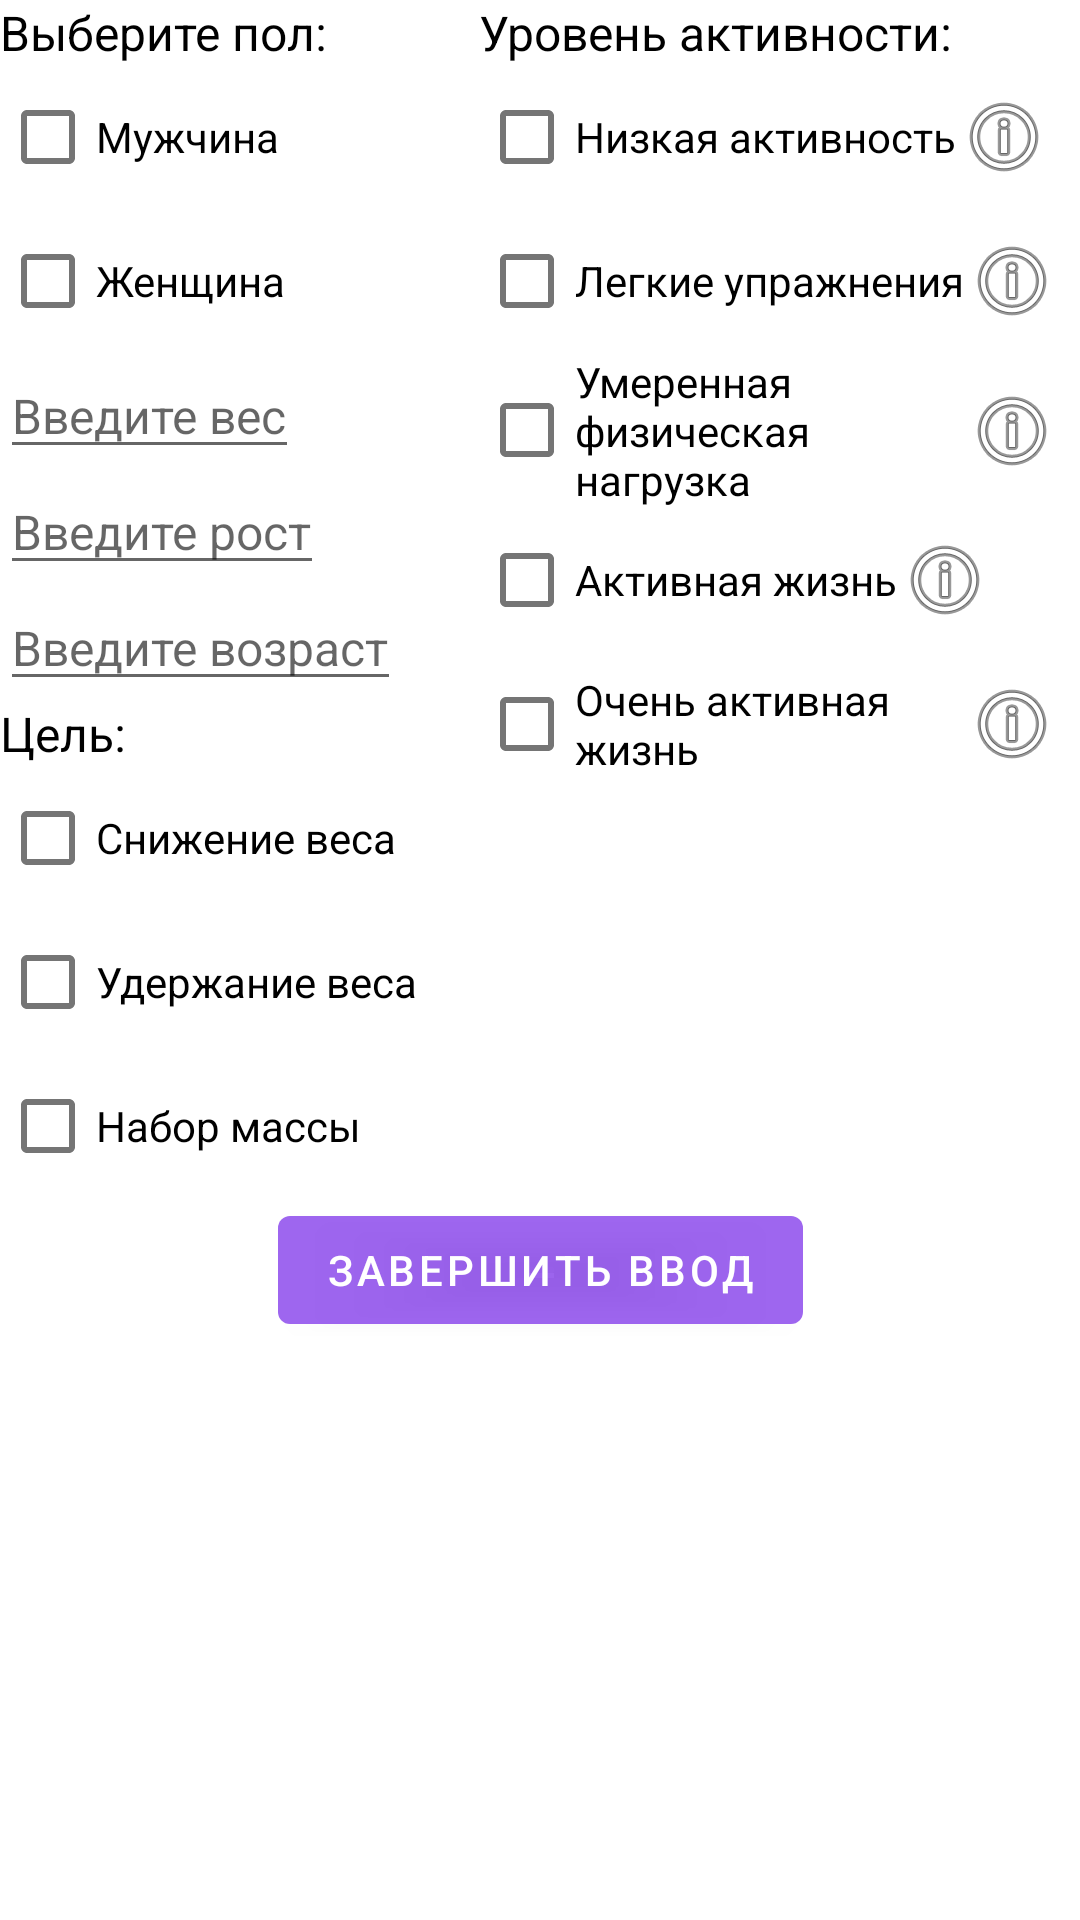

Here is an Android app screen rendered from its layout file. Give the layout XML and the strings, colors and styles it references.
<!-- AndroidManifest.xml: application theme Theme.Ration -->
<!-- res/layout/fragment_data_of_health.xml -->
<?xml version="1.0" encoding="utf-8"?>
<androidx.constraintlayout.widget.ConstraintLayout xmlns:android="http://schemas.android.com/apk/res/android"
    xmlns:app="http://schemas.android.com/apk/res-auto"
    xmlns:tools="http://schemas.android.com/tools"
    android:layout_width="match_parent"
    android:layout_height="match_parent">

    <com.google.android.material.textview.MaterialTextView
        android:id="@+id/sex_text_view"
        android:layout_width="wrap_content"
        android:layout_height="wrap_content"
        android:text="@string/choose_sex"
        android:textColor="@color/black"
        android:textSize="16sp"
        app:layout_constraintStart_toStartOf="parent"
        app:layout_constraintTop_toTopOf="parent" />

    <com.google.android.material.checkbox.MaterialCheckBox
        android:id="@+id/male_check"
        android:layout_width="wrap_content"
        android:layout_height="wrap_content"
        android:text="@string/male"
        app:layout_constraintStart_toStartOf="@+id/sex_text_view"
        app:layout_constraintTop_toBottomOf="@+id/sex_text_view" />

    <com.google.android.material.checkbox.MaterialCheckBox
        android:id="@+id/female_check"
        android:layout_width="wrap_content"
        android:layout_height="wrap_content"
        android:text="@string/female"
        app:layout_constraintStart_toStartOf="parent"
        app:layout_constraintTop_toBottomOf="@id/male_check" />

    <com.google.android.material.textfield.TextInputEditText
        android:id="@+id/human_weight_text_view"
        android:layout_width="wrap_content"
        android:layout_height="wrap_content"
        android:hint="@string/enter_weight"
        android:inputType="number"
        android:maxLength="@integer/max_length_input_data_of_human"
        android:textSize="16sp"
        app:layout_constraintStart_toStartOf="parent"
        app:layout_constraintTop_toBottomOf="@+id/female_check" />

    <com.google.android.material.textfield.TextInputEditText
        android:id="@+id/human_height_text_view"
        android:layout_width="wrap_content"
        android:layout_height="wrap_content"
        android:hint="@string/enter_height"
        android:inputType="number"
        android:maxLength="@integer/max_length_input_data_of_human"
        android:textSize="16sp"
        app:layout_constraintStart_toStartOf="@+id/human_weight_text_view"
        app:layout_constraintTop_toBottomOf="@+id/human_weight_text_view" />

    <com.google.android.material.textfield.TextInputEditText
        android:id="@+id/human_age_text_view"
        android:layout_width="wrap_content"
        android:layout_height="wrap_content"
        android:hint="@string/enter_age"
        android:inputType="number"
        android:maxLength="@integer/max_length_input_data_of_human"
        android:textSize="16sp"
        app:layout_constraintStart_toStartOf="@+id/human_height_text_view"
        app:layout_constraintTop_toBottomOf="@+id/human_height_text_view" />

    <com.google.android.material.button.MaterialButton
        android:id="@+id/end_enter_button"
        android:layout_width="wrap_content"
        android:layout_height="wrap_content"
        android:text="@string/end_enter"
        app:layout_constraintEnd_toEndOf="parent"
        app:layout_constraintStart_toStartOf="parent"
        app:layout_constraintTop_toBottomOf="@+id/weight_up_check" />

    <com.google.android.material.textview.MaterialTextView
        android:id="@+id/activity_text_view"
        android:layout_width="wrap_content"
        android:layout_height="wrap_content"
        android:layout_marginStart="8dp"
        android:text="@string/activity_level"
        android:textColor="@color/black"
        android:textSize="16sp"
        app:layout_constraintEnd_toEndOf="parent"
        app:layout_constraintStart_toEndOf="@+id/sex_text_view"
        app:layout_constraintTop_toTopOf="@+id/sex_text_view" />

    <com.google.android.material.checkbox.MaterialCheckBox
        android:id="@+id/low_activity_check"
        android:layout_width="wrap_content"
        android:layout_height="@dimen/checkbox_activity_height"
        android:layout_margin="0dp"
        android:text="@string/activity_low"
        app:layout_constraintStart_toStartOf="@+id/activity_text_view"
        app:layout_constraintTop_toBottomOf="@+id/activity_text_view" />

    <com.google.android.material.checkbox.MaterialCheckBox
        android:id="@+id/light_activity_check"
        android:layout_width="wrap_content"
        android:layout_height="@dimen/checkbox_activity_height"
        android:text="@string/activity_light"
        app:layout_constraintStart_toStartOf="@+id/low_activity_check"
        app:layout_constraintTop_toBottomOf="@+id/low_activity_check" />

    <com.google.android.material.checkbox.MaterialCheckBox
        android:id="@+id/average_activity_check"
        android:layout_width="0dp"
        android:layout_height="wrap_content"
        android:text="@string/activity_average"
        app:layout_constraintEnd_toEndOf="@+id/light_activity_check"
        app:layout_constraintStart_toStartOf="@+id/light_activity_check"
        app:layout_constraintTop_toBottomOf="@+id/light_activity_check" />

    <com.google.android.material.checkbox.MaterialCheckBox
        android:id="@+id/high_activity_check"
        android:layout_width="wrap_content"
        android:layout_height="@dimen/checkbox_activity_height"
        android:text="@string/activity_high"
        app:layout_constraintStart_toStartOf="@+id/average_activity_check"
        app:layout_constraintTop_toBottomOf="@+id/average_activity_check" />

    <com.google.android.material.checkbox.MaterialCheckBox
        android:id="@+id/very_high_activity_check"
        android:layout_width="0dp"
        android:layout_height="@dimen/checkbox_activity_height"
        android:text="@string/activity_very_high"
        app:layout_constraintEnd_toEndOf="@+id/average_activity_check"
        app:layout_constraintStart_toStartOf="@+id/average_activity_check"
        app:layout_constraintTop_toBottomOf="@+id/high_activity_check" />

    <com.google.android.material.textview.MaterialTextView
        android:id="@+id/purpose_text_view"
        android:layout_width="wrap_content"
        android:layout_height="wrap_content"
        android:text="@string/purpose"
        android:textColor="@color/black"
        android:textSize="16sp"
        app:layout_constraintStart_toStartOf="@+id/human_age_text_view"
        app:layout_constraintTop_toBottomOf="@+id/human_age_text_view" />

    <com.google.android.material.checkbox.MaterialCheckBox
        android:id="@+id/weight_lose_check"
        android:layout_width="wrap_content"
        android:layout_height="@dimen/checkbox_activity_height"
        android:text="@string/weight_lose"
        app:layout_constraintStart_toStartOf="@+id/purpose_text_view"
        app:layout_constraintTop_toBottomOf="@+id/purpose_text_view" />

    <com.google.android.material.checkbox.MaterialCheckBox
        android:id="@+id/weight_retention_check"
        android:layout_width="wrap_content"
        android:layout_height="@dimen/checkbox_activity_height"
        android:text="@string/weight_retention"
        app:layout_constraintStart_toStartOf="@+id/weight_lose_check"
        app:layout_constraintTop_toBottomOf="@+id/weight_lose_check" />

    <com.google.android.material.checkbox.MaterialCheckBox
        android:id="@+id/weight_up_check"
        android:layout_width="wrap_content"
        android:layout_height="@dimen/checkbox_activity_height"
        android:text="@string/weight_up"
        app:layout_constraintStart_toStartOf="parent"
        app:layout_constraintTop_toBottomOf="@+id/weight_retention_check" />

    <ImageButton
        android:id="@+id/low_activity_rules_image_button"
        android:layout_width="wrap_content"
        android:layout_height="wrap_content"
        android:background="@color/invisible"
        app:layout_constraintBottom_toBottomOf="@+id/low_activity_check"
        app:layout_constraintStart_toEndOf="@+id/low_activity_check"
        app:layout_constraintTop_toTopOf="@+id/low_activity_check"
        app:srcCompat="@android:drawable/ic_menu_info_details" />

    <ImageButton
        android:id="@+id/light_activity_rules_image_button"
        android:layout_width="wrap_content"
        android:layout_height="wrap_content"
        android:background="@color/invisible"
        app:layout_constraintBottom_toBottomOf="@+id/light_activity_check"
        app:layout_constraintStart_toEndOf="@+id/light_activity_check"
        app:layout_constraintTop_toTopOf="@+id/light_activity_check"
        app:srcCompat="@android:drawable/ic_menu_info_details" />

    <ImageButton
        android:id="@+id/average_activity_rules_image_button"
        android:layout_width="wrap_content"
        android:layout_height="wrap_content"
        android:background="@color/invisible"
        app:layout_constraintBottom_toBottomOf="@+id/average_activity_check"
        app:layout_constraintStart_toEndOf="@+id/average_activity_check"
        app:layout_constraintTop_toTopOf="@+id/average_activity_check"
        app:srcCompat="@android:drawable/ic_menu_info_details" />

    <ImageButton
        android:id="@+id/high_activity_rules_image_button"
        android:layout_width="wrap_content"
        android:layout_height="wrap_content"
        android:background="@color/invisible"
        app:layout_constraintBottom_toBottomOf="@+id/high_activity_check"
        app:layout_constraintStart_toEndOf="@+id/high_activity_check"
        app:layout_constraintTop_toTopOf="@+id/high_activity_check"
        app:srcCompat="@android:drawable/ic_menu_info_details" />

    <ImageButton
        android:id="@+id/very_high_activity_rules_image_button"
        android:layout_width="wrap_content"
        android:layout_height="wrap_content"
        android:background="@color/invisible"
        app:layout_constraintBottom_toBottomOf="@+id/very_high_activity_check"
        app:layout_constraintStart_toEndOf="@+id/very_high_activity_check"
        app:layout_constraintTop_toTopOf="@+id/very_high_activity_check"
        app:srcCompat="@android:drawable/ic_menu_info_details" />

</androidx.constraintlayout.widget.ConstraintLayout>
<!-- resources referenced by this layout -->
<resources>
  <color name="black">#FF000000</color>
  <color name="invisible">#00000000</color>
  <dimen name="checkbox_activity_height">48dp</dimen>
  <integer name="max_length_input_data_of_human">3</integer>
  <string name="activity_average">Умеренная физическая нагрузка</string>
  <string name="activity_high">Активная жизнь</string>
  <string name="activity_level">Уровень активности:</string>
  <string name="activity_light">Легкие упражнения</string>
  <string name="activity_low">Низкая активность</string>
  <string name="activity_very_high">Очень активная жизнь</string>
  <string name="choose_sex">Выберите пол:</string>
  <string name="end_enter">Завершить ввод</string>
  <string name="enter_age">Введите возраст</string>
  <string name="enter_height">Введите рост</string>
  <string name="enter_weight">Введите вес</string>
  <string name="female">Женщина</string>
  <string name="male">Мужчина</string>
  <string name="purpose">Цель:</string>
  <string name="weight_lose">Снижение веса</string>
  <string name="weight_retention">Удержание веса</string>
  <string name="weight_up">Набор массы</string>
  <style name="Theme.Ration" parent="Theme.MaterialComponents.DayNight.NoActionBar">
          
          <item name="colorPrimary">#D88D4BEC</item>
          <item name="colorPrimaryVariant">@color/purple_700</item>
          <item name="colorOnPrimary">@color/white</item>
          
          <item name="colorSecondary">@color/teal_200</item>
          <item name="colorSecondaryVariant">@color/teal_700</item>
          <item name="colorOnSecondary">@color/black</item>
          
          <item name="android:statusBarColor">?attr/colorPrimaryVariant</item>
          
  
      </style>
  <color name="purple_700">#FF3700B3</color>
  <color name="white">#FFFFFFFF</color>
  <color name="teal_200">#FF03DAC5</color>
  <color name="teal_700">#FF018786</color>
</resources>
